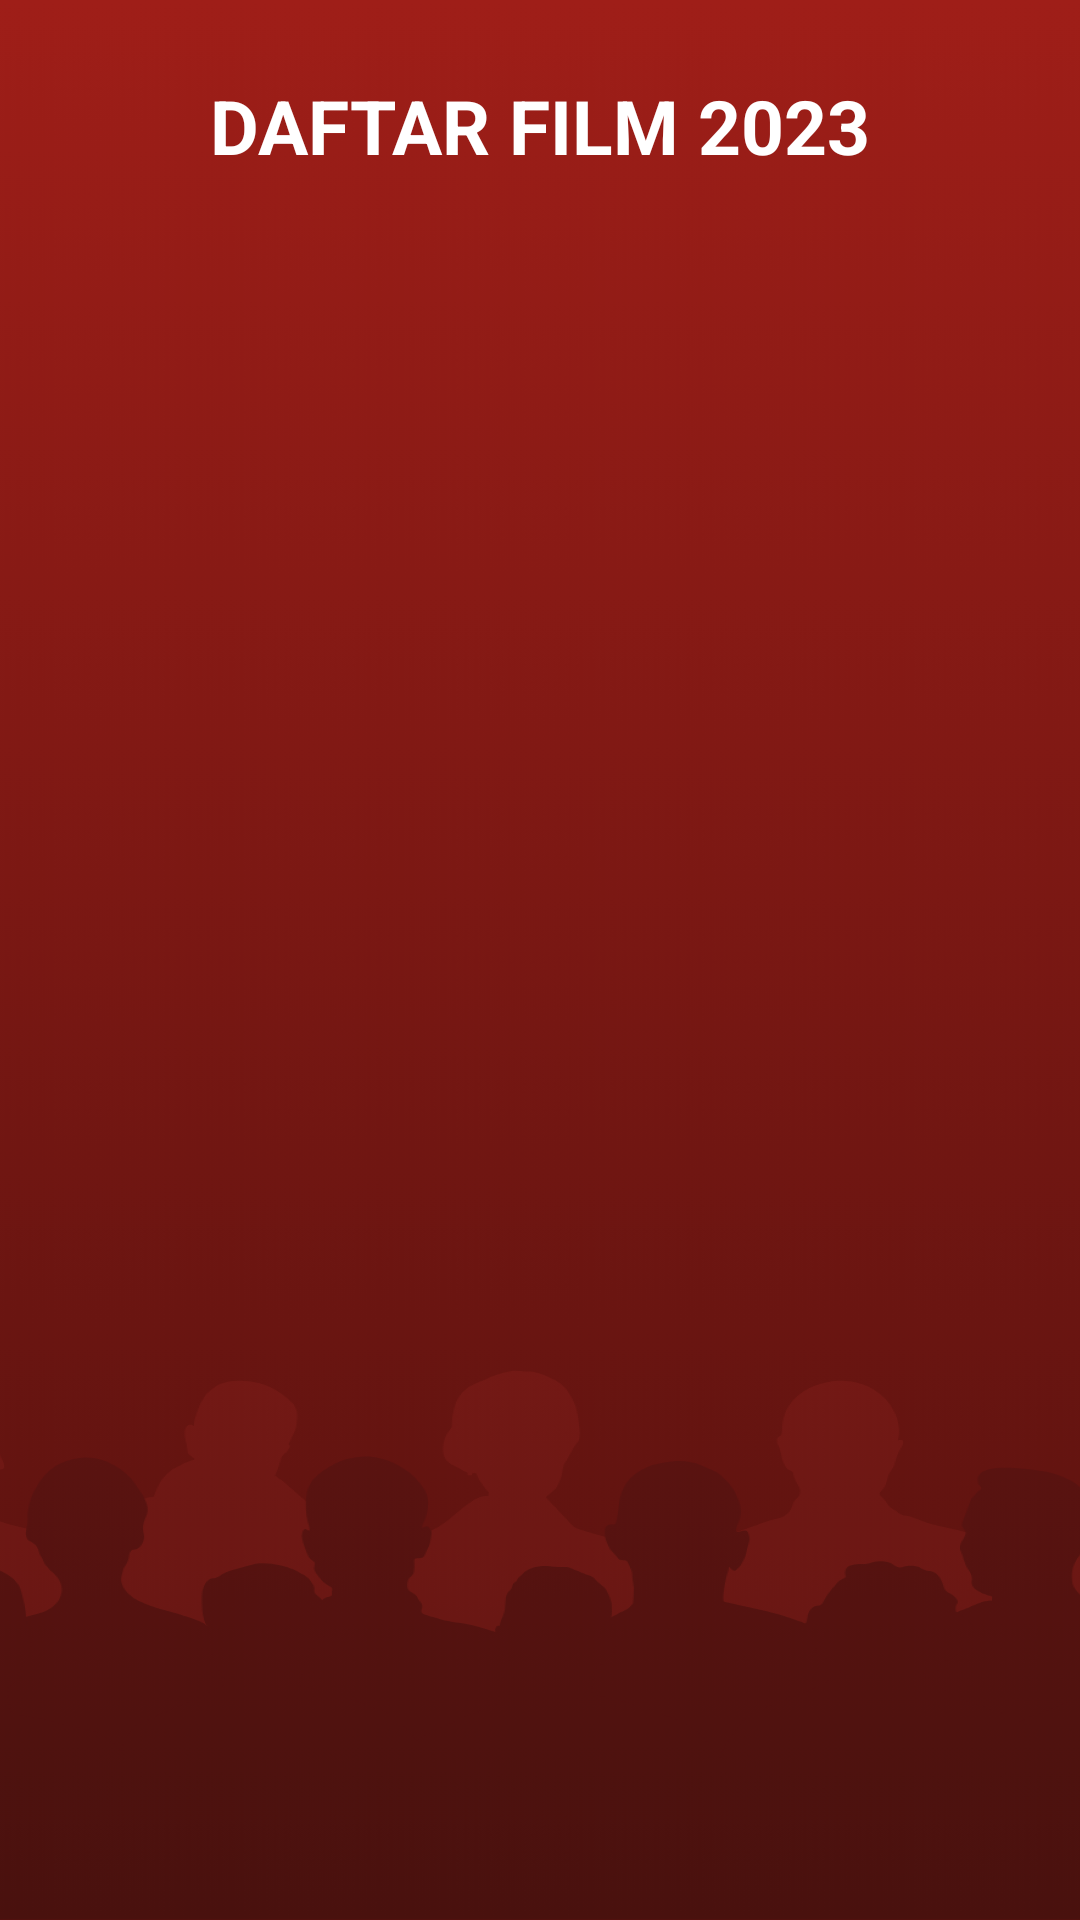

Reconstruct the res/layout file that produces this screen, plus the resources it refers to.
<!-- AndroidManifest.xml: application theme Theme.UAS_Film -->
<!-- res/layout/fragment_home_user.xml -->
<?xml version="1.0" encoding="utf-8"?>
<FrameLayout xmlns:android="http://schemas.android.com/apk/res/android"
    xmlns:tools="http://schemas.android.com/tools"
    android:layout_width="match_parent"
    android:layout_height="match_parent"
    tools:context=".HomeUserFragment">

    
    <androidx.constraintlayout.widget.ConstraintLayout
        xmlns:android="http://schemas.android.com/apk/res/android"
        xmlns:app="http://schemas.android.com/apk/res-auto"
        android:layout_width="match_parent"
        android:layout_height="match_parent"
        android:background="@drawable/bck"
        android:padding="15dp">

        <TextView
            android:id="@+id/textViewListMovie"
            android:layout_width="0dp"
            android:layout_height="wrap_content"
            android:text="DAFTAR FILM 2023"
            android:textSize="25sp"
            android:textStyle="bold"
            android:textColor="@color/white"
            android:textAlignment="center"
            android:layout_marginTop="10dp"
            android:layout_marginBottom="10dp"
            app:layout_constraintTop_toTopOf="parent"
            app:layout_constraintStart_toStartOf="parent"
            app:layout_constraintEnd_toEndOf="parent"/>

        
        <androidx.recyclerview.widget.RecyclerView
            android:id="@+id/listMovie"
            android:layout_width="0dp"
            android:layout_height="0dp"
            app:layoutManager="androidx.recyclerview.widget.GridLayoutManager"
            app:spanCount="2"
            tools:listitem="@layout/list_film_user"
            app:layout_constraintTop_toBottomOf="@id/textViewListMovie"
            app:layout_constraintStart_toStartOf="parent"
            app:layout_constraintEnd_toEndOf="parent"
            app:layout_constraintBottom_toBottomOf="parent"/>
    </androidx.constraintlayout.widget.ConstraintLayout>


</FrameLayout>
<!-- res/layout/list_film_user.xml (included above) -->
<?xml version="1.0" encoding="utf-8"?>
<LinearLayout xmlns:android="http://schemas.android.com/apk/res/android"
    android:layout_width="wrap_content"
    android:layout_height="wrap_content"
    xmlns:app="http://schemas.android.com/apk/res-auto"
    android:orientation="vertical"
    android:layout_marginHorizontal="10dp"
    android:layout_marginVertical="15dp"
    android:background="?android:attr/selectableItemBackground"
    android:clickable="true"
    android:focusable="true"
    android:foreground="?android:attr/selectableItemBackground">

    <androidx.cardview.widget.CardView
        android:layout_gravity="center_horizontal"
        android:id="@+id/mv_card1"
        android:layout_width="160dp"
        android:layout_height="230dp"
        app:cardCornerRadius="10dp"
        app:cardElevation="5dp">

        <RelativeLayout
            android:layout_width="match_parent"
            android:layout_height="match_parent">

            <ImageView
                android:id="@+id/mv_poster"
                android:layout_width="150dp"
                android:layout_height="180dp"
                android:layout_centerHorizontal="true"
                android:layout_marginTop="10dp"
                android:src="@drawable/avatar_poster"/>

            <TextView
                android:id="@+id/mv_judul"
                android:layout_width="wrap_content"
                android:layout_height="wrap_content"
                android:layout_below="@id/mv_poster"
                android:layout_centerHorizontal="true"
                android:layout_marginTop="10dp"
                android:text="Avatar 2"
                android:textSize="14sp"
                android:textStyle="bold"/>

        </RelativeLayout>
    </androidx.cardview.widget.CardView>
</LinearLayout>
<!-- resources referenced by this layout -->
<resources>
  <color name="white">#FFFFFFFF</color>
  <!-- drawable bck: png bitmap (drawable, 346270 bytes) -->
  <style name="Theme.UAS_Film" parent="Base.Theme.UAS_Film" />
  <style name="Base.Theme.UAS_Film" parent="Theme.Material3.DayNight.NoActionBar">
          
          <item name="colorPrimary">@color/maroon</item> 
          <item name="colorPrimaryVariant">@color/maroon</item> 
      </style>
  <color name="maroon">#6A1511</color>
</resources>
